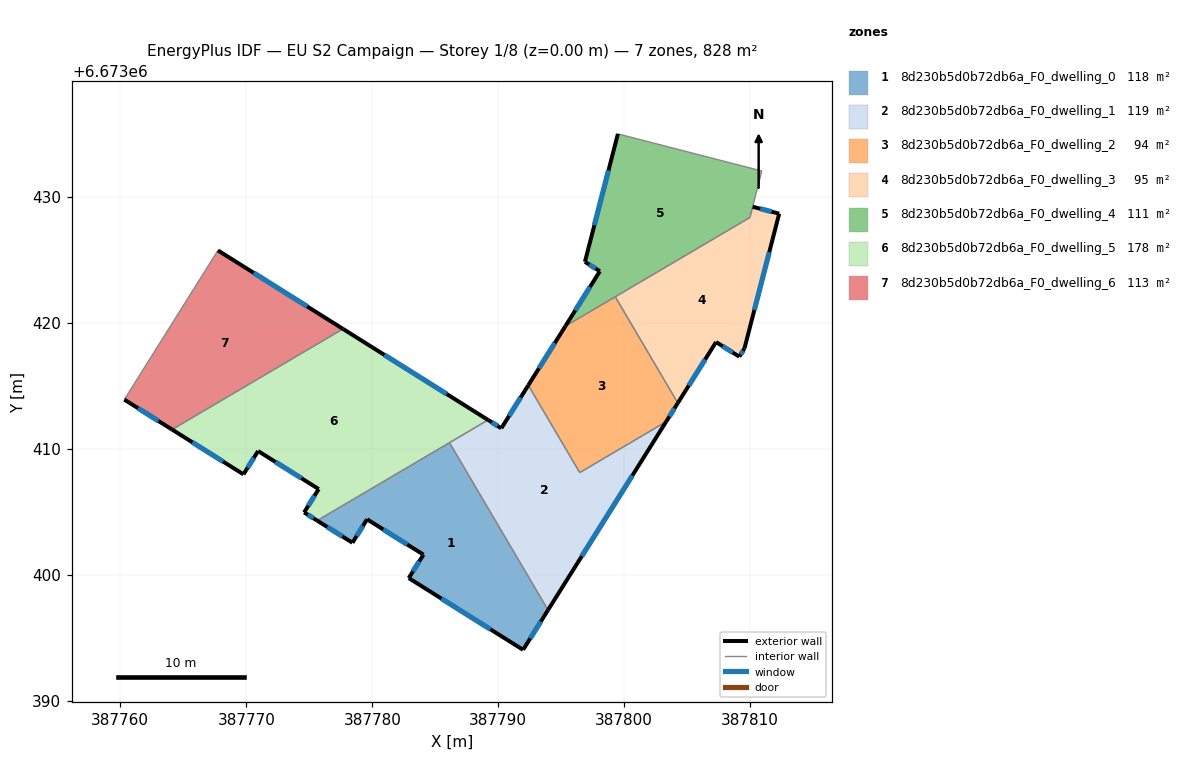
=== STOREY PLAN SPEC (per zone: floor XY polygon, exterior-wall plan segments, windows/doors) ===
zone 1: 8d230b5d0b72db6a_F0_dwelling_0  (118.3 m²)
  floor: (387786.13, 6673410.47) (387793.95, 6673397.18) (387791.97, 6673394.03) (387782.90, 6673399.72) (387784.06, 6673401.58) (387779.59, 6673404.39) (387778.43, 6673402.53) (387775.63, 6673404.28)
  exterior wall: (387779.59, 6673404.39) – (387784.06, 6673401.58)  [5.3 m]
    window: (387780.87, 6673403.58) – (387782.78, 6673402.38)  [2.9 m²]
  exterior wall: (387778.43, 6673402.53) – (387779.59, 6673404.39)  [2.2 m]
    window: (387778.76, 6673403.06) – (387779.26, 6673403.86)  [1.2 m²]
  exterior wall: (387775.63, 6673404.28) – (387778.43, 6673402.53)  [3.3 m]
    window: (387776.43, 6673403.78) – (387777.63, 6673403.03)  [1.8 m²]
  exterior wall: (387791.97, 6673394.03) – (387793.95, 6673397.18)  [3.7 m]
    window: (387792.54, 6673394.93) – (387793.38, 6673396.28)  [2.1 m²]
  exterior wall: (387782.90, 6673399.72) – (387791.97, 6673394.03)  [10.7 m]
    window: (387785.49, 6673398.09) – (387789.38, 6673395.65)  [5.9 m²]
  exterior wall: (387784.06, 6673401.58) – (387782.90, 6673399.72)  [2.2 m]
    window: (387783.73, 6673401.05) – (387783.23, 6673400.25)  [1.2 m²]
  interior walls: 2
zone 2: 8d230b5d0b72db6a_F0_dwelling_1  (118.8 m²)
  floor: (387803.32, 6673412.13) (387793.95, 6673397.18) (387786.13, 6673410.47) (387789.19, 6673412.27) (387790.24, 6673411.61) (387792.39, 6673415.03) (387796.47, 6673408.09)
  exterior wall: (387793.95, 6673397.18) – (387803.32, 6673412.13)  [17.6 m]
    window: (387796.63, 6673401.45) – (387800.64, 6673407.86)  [9.7 m²]
  exterior wall: (387790.24, 6673411.61) – (387789.19, 6673412.27)  [1.2 m]
    window: (387789.94, 6673411.80) – (387789.49, 6673412.08)  [0.7 m²]
  exterior wall: (387792.39, 6673415.03) – (387790.24, 6673411.61)  [4.0 m]
    window: (387791.77, 6673414.05) – (387790.86, 6673412.59)  [2.2 m²]
  interior walls: 5
zone 3: 8d230b5d0b72db6a_F0_dwelling_2  (93.9 m²)
  floor: (387799.29, 6673422.05) (387804.25, 6673413.62) (387803.32, 6673412.13) (387796.47, 6673408.09) (387792.77, 6673414.38) (387792.39, 6673415.03) (387795.33, 6673419.72)
  exterior wall: (387795.33, 6673419.72) – (387792.39, 6673415.03)  [5.5 m]
    window: (387794.49, 6673418.38) – (387793.23, 6673416.37)  [3.0 m²]
  exterior wall: (387803.32, 6673412.13) – (387804.25, 6673413.62)  [1.8 m]
    window: (387803.59, 6673412.56) – (387803.99, 6673413.19)  [1.0 m²]
  interior walls: 5
zone 4: 8d230b5d0b72db6a_F0_dwelling_3  (94.8 m²)
  floor: (387812.30, 6673428.65) (387809.54, 6673417.94) (387809.13, 6673417.29) (387807.29, 6673418.46) (387804.25, 6673413.62) (387799.29, 6673422.05) (387809.97, 6673428.34) (387810.19, 6673429.19)
  exterior wall: (387807.29, 6673418.46) – (387809.13, 6673417.29)  [2.2 m]
    window: (387807.81, 6673418.12) – (387808.61, 6673417.63)  [1.2 m²]
  exterior wall: (387804.25, 6673413.62) – (387807.29, 6673418.46)  [5.7 m]
    window: (387805.12, 6673415.00) – (387806.42, 6673417.07)  [3.1 m²]
  exterior wall: (387812.30, 6673428.65) – (387810.19, 6673429.19)  [2.2 m]
    window: (387811.70, 6673428.80) – (387810.79, 6673429.04)  [1.2 m²]
  exterior wall: (387809.54, 6673417.94) – (387812.30, 6673428.65)  [11.1 m]
    window: (387810.33, 6673421.00) – (387811.51, 6673425.59)  [6.1 m²]
  exterior wall: (387809.13, 6673417.29) – (387809.54, 6673417.94)  [0.8 m]
    window: (387809.25, 6673417.48) – (387809.42, 6673417.75)  [0.4 m²]
  interior walls: 3
zone 5: 8d230b5d0b72db6a_F0_dwelling_4  (111.5 m²)
  floor: (387810.92, 6673432.03) (387810.19, 6673429.20) (387809.97, 6673428.34) (387795.33, 6673419.72) (387798.07, 6673424.08) (387796.88, 6673424.82) (387799.50, 6673434.98)
  exterior wall: (387799.50, 6673434.98) – (387796.88, 6673424.82)  [10.5 m]
    window: (387798.75, 6673432.08) – (387797.63, 6673427.72)  [5.8 m²]
  exterior wall: (387798.07, 6673424.08) – (387795.33, 6673419.72)  [5.1 m]
    window: (387797.28, 6673422.83) – (387796.11, 6673420.96)  [2.8 m²]
  exterior wall: (387796.88, 6673424.82) – (387798.07, 6673424.08)  [1.4 m]
    window: (387797.22, 6673424.61) – (387797.73, 6673424.29)  [0.8 m²]
  interior walls: 5
zone 6: 8d230b5d0b72db6a_F0_dwelling_5  (177.6 m²)
  floor: (387789.19, 6673412.27) (387775.63, 6673404.28) (387774.59, 6673404.93) (387775.75, 6673406.79) (387770.94, 6673409.80) (387769.78, 6673407.95) (387764.11, 6673411.51) (387777.68, 6673419.50)
  exterior wall: (387764.11, 6673411.51) – (387769.78, 6673407.95)  [6.7 m]
    window: (387765.73, 6673410.49) – (387768.16, 6673408.97)  [3.7 m²]
  exterior wall: (387789.19, 6673412.27) – (387777.68, 6673419.50)  [13.6 m]
    window: (387785.90, 6673414.34) – (387780.97, 6673417.43)  [7.5 m²]
  exterior wall: (387774.59, 6673404.93) – (387775.63, 6673404.28)  [1.2 m]
    window: (387774.89, 6673404.75) – (387775.33, 6673404.47)  [0.7 m²]
  exterior wall: (387775.75, 6673406.79) – (387774.59, 6673404.93)  [2.2 m]
    window: (387775.42, 6673406.26) – (387774.92, 6673405.46)  [1.2 m²]
  exterior wall: (387770.94, 6673409.80) – (387775.75, 6673406.79)  [5.7 m]
    window: (387772.31, 6673408.94) – (387774.37, 6673407.65)  [3.1 m²]
  exterior wall: (387769.78, 6673407.95) – (387770.94, 6673409.80)  [2.2 m]
    window: (387770.11, 6673408.48) – (387770.61, 6673409.28)  [1.2 m²]
  interior walls: 3
zone 7: 8d230b5d0b72db6a_F0_dwelling_6  (113.2 m²)
  floor: (387777.68, 6673419.50) (387764.11, 6673411.51) (387760.32, 6673413.89) (387767.75, 6673425.73)
  exterior wall: (387760.32, 6673413.89) – (387764.11, 6673411.51)  [4.5 m]
    window: (387761.40, 6673413.21) – (387763.03, 6673412.19)  [2.5 m²]
  exterior wall: (387777.68, 6673419.50) – (387767.75, 6673425.73)  [11.7 m]
    window: (387774.84, 6673421.28) – (387770.59, 6673423.95)  [6.5 m²]
  interior walls: 2

=== DERIVED (storey summary) ===
Building: EU S2 Campaign
Storey: 1 of 8  (floor level z = 0.00 m)
Storey gross floor area: 828.0 m²
Zones on this storey: 7
  - 8d230b5d0b72db6a_F0_dwelling_0: floor 118.3 m²; exterior wall 27.4 m (82.3 m²); 6 window(s) 15.1 m²; WWR 18.4%
  - 8d230b5d0b72db6a_F0_dwelling_1: floor 118.8 m²; exterior wall 22.9 m (68.7 m²); 3 window(s) 12.6 m²; WWR 18.4%
  - 8d230b5d0b72db6a_F0_dwelling_2: floor 93.9 m²; exterior wall 7.3 m (21.9 m²); 2 window(s) 4.0 m²; WWR 18.4%
  - 8d230b5d0b72db6a_F0_dwelling_3: floor 94.8 m²; exterior wall 21.9 m (65.7 m²); 5 window(s) 12.1 m²; WWR 18.4%
  - 8d230b5d0b72db6a_F0_dwelling_4: floor 111.5 m²; exterior wall 17.0 m (51.1 m²); 3 window(s) 9.4 m²; WWR 18.4%
  - 8d230b5d0b72db6a_F0_dwelling_5: floor 177.6 m²; exterior wall 31.6 m (94.7 m²); 6 window(s) 17.4 m²; WWR 18.4%
  - 8d230b5d0b72db6a_F0_dwelling_6: floor 113.2 m²; exterior wall 16.2 m (48.6 m²); 2 window(s) 8.9 m²; WWR 18.4%
Zone adjacency (shared interzone walls):
  - 8d230b5d0b72db6a_F0_dwelling_0 ↔ 8d230b5d0b72db6a_F0_dwelling_1
  - 8d230b5d0b72db6a_F0_dwelling_0 ↔ 8d230b5d0b72db6a_F0_dwelling_5
  - 8d230b5d0b72db6a_F0_dwelling_1 ↔ 8d230b5d0b72db6a_F0_dwelling_2
  - 8d230b5d0b72db6a_F0_dwelling_1 ↔ 8d230b5d0b72db6a_F0_dwelling_5
  - 8d230b5d0b72db6a_F0_dwelling_2 ↔ 8d230b5d0b72db6a_F0_dwelling_3
  - 8d230b5d0b72db6a_F0_dwelling_2 ↔ 8d230b5d0b72db6a_F0_dwelling_4
  - 8d230b5d0b72db6a_F0_dwelling_3 ↔ 8d230b5d0b72db6a_F0_dwelling_4
  - 8d230b5d0b72db6a_F0_dwelling_5 ↔ 8d230b5d0b72db6a_F0_dwelling_6